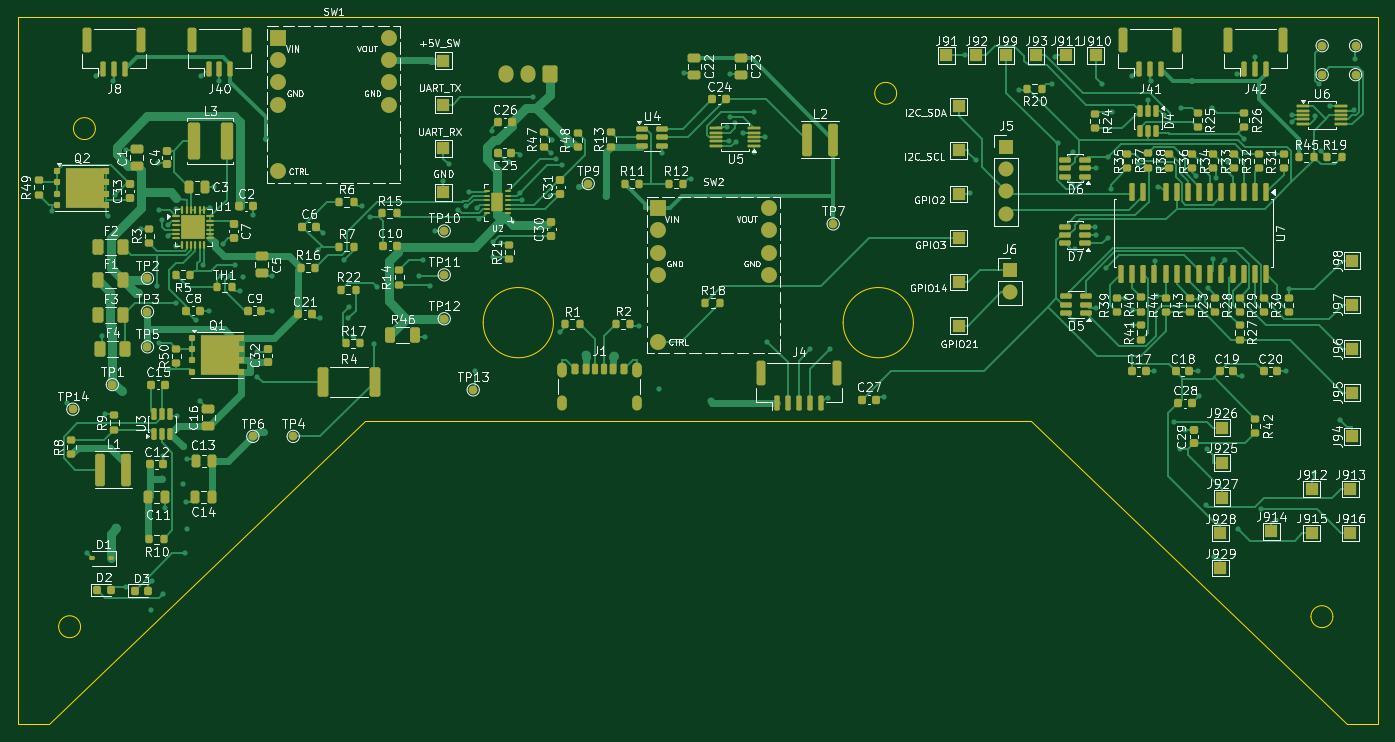
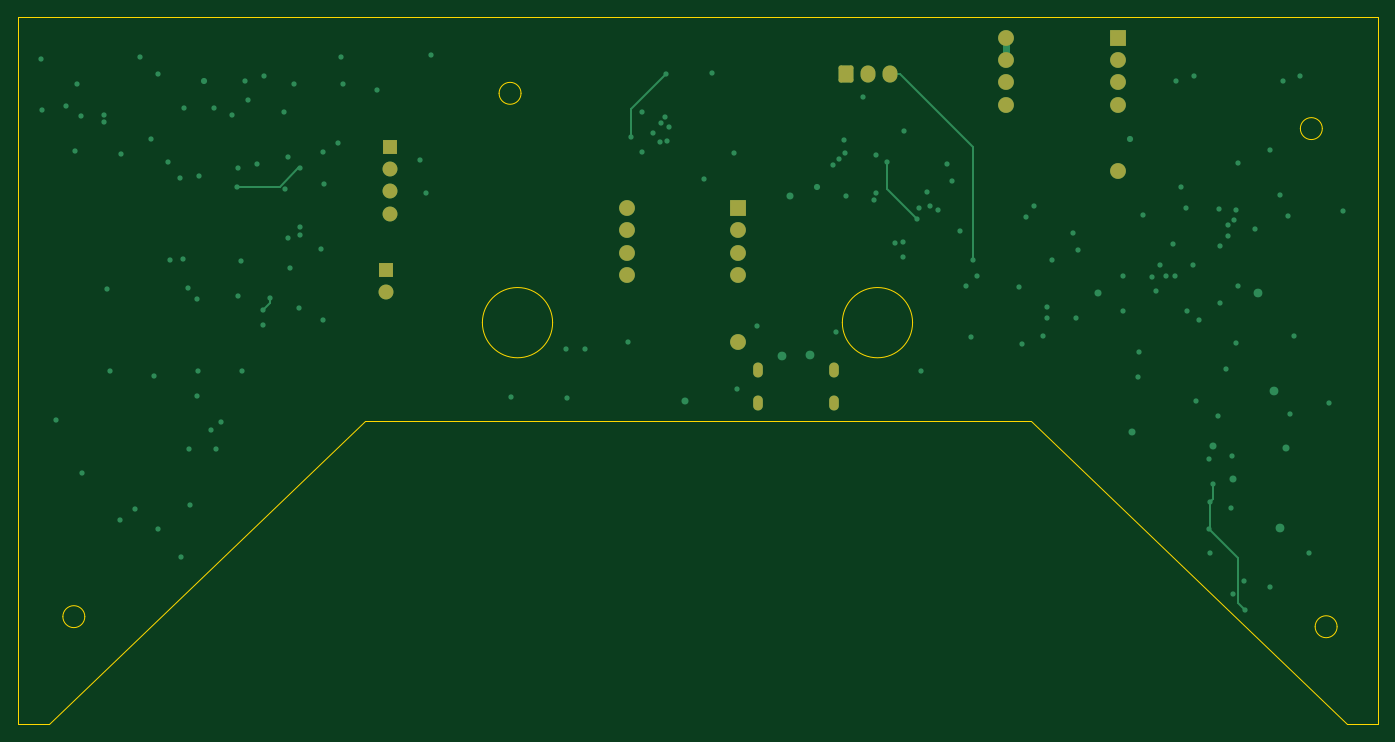
Circuit board: 9 layer files. Board 155.0 x 80.6 mm.
- bottom_copper: Daughterboard-B_Cu.gbl (10047 bytes)
- bottom_mask: Daughterboard-B_Mask.gbs (2172 bytes)
- paste: Daughterboard-B_Paste.gbp (458 bytes)
- bottom_silk: Daughterboard-B_Silkscreen.gbo (2182 bytes)
- outline: Daughterboard-Edge_Cuts.gm1 (1774 bytes)
- top_copper: Daughterboard-F_Cu.gtl (85623 bytes)
- top_mask: Daughterboard-F_Mask.gts (20029 bytes)
- paste: Daughterboard-F_Paste.gtp (17006 bytes)
- top_silk: Daughterboard-F_Silkscreen.gto (315237 bytes)

=== bottom_copper: Daughterboard-B_Cu.gbl (10047 bytes, source omitted) ===
=== bottom_mask: Daughterboard-B_Mask.gbs (2172 bytes, source withheld) ===
=== paste: Daughterboard-B_Paste.gbp ===
%TF.GenerationSoftware,KiCad,Pcbnew,10.0.3*%
%TF.CreationDate,2026-07-09T23:27:49-06:00*%
%TF.ProjectId,Daughterboard,44617567-6874-4657-9262-6f6172642e6b,rev?*%
%TF.SameCoordinates,Original*%
%TF.FileFunction,Paste,Bot*%
%TF.FilePolarity,Positive*%
%FSLAX46Y46*%
G04 Gerber Fmt 4.6, Leading zero omitted, Abs format (unit mm)*
G04 Created by KiCad (PCBNEW 10.0.3) date 2026-07-09 23:27:49*
%MOMM*%
%LPD*%
G01*
G04 APERTURE LIST*
G04 APERTURE END LIST*
M02*

=== bottom_silk: Daughterboard-B_Silkscreen.gbo (2182 bytes, source withheld) ===
=== outline: Daughterboard-Edge_Cuts.gm1 ===
%TF.GenerationSoftware,KiCad,Pcbnew,10.0.3*%
%TF.CreationDate,2026-07-09T23:27:49-06:00*%
%TF.ProjectId,Daughterboard,44617567-6874-4657-9262-6f6172642e6b,rev?*%
%TF.SameCoordinates,Original*%
%TF.FileFunction,Profile,NP*%
%FSLAX46Y46*%
G04 Gerber Fmt 4.6, Leading zero omitted, Abs format (unit mm)*
G04 Created by KiCad (PCBNEW 10.0.3) date 2026-07-09 23:27:49*
%MOMM*%
%LPD*%
G01*
G04 APERTURE LIST*
%TA.AperFunction,Profile*%
%ADD10C,0.150000*%
%TD*%
G04 APERTURE END LIST*
D10*
X10000000Y-10000000D02*
X10000000Y-90610446D01*
X10000000Y-90610446D02*
X13536051Y-90610446D01*
X13536051Y-90610446D02*
X49527298Y-56000000D01*
X17180971Y-79478679D02*
G75*
G02*
X14680971Y-79478679I-1250000J0D01*
G01*
X14680971Y-79478679D02*
G75*
G02*
X17180971Y-79478679I1250000J0D01*
G01*
X18866859Y-22741232D02*
G75*
G02*
X16366859Y-22741232I-1250000J0D01*
G01*
X16366859Y-22741232D02*
G75*
G02*
X18866859Y-22741232I1250000J0D01*
G01*
X49527298Y-56000000D02*
X125410841Y-56000000D01*
X71035697Y-44844737D02*
G75*
G02*
X63035697Y-44844737I-4000000J0D01*
G01*
X63035697Y-44844737D02*
G75*
G02*
X71035697Y-44844737I4000000J0D01*
G01*
X112035697Y-44844737D02*
G75*
G02*
X104035697Y-44844737I-4000000J0D01*
G01*
X104035697Y-44844737D02*
G75*
G02*
X112035697Y-44844737I4000000J0D01*
G01*
X110133408Y-18721661D02*
G75*
G02*
X107633408Y-18721661I-1250000J0D01*
G01*
X107633408Y-18721661D02*
G75*
G02*
X110133408Y-18721661I1250000J0D01*
G01*
X125410841Y-56000000D02*
X161402088Y-90610446D01*
X159819306Y-78330951D02*
G75*
G02*
X157319306Y-78330951I-1250000J0D01*
G01*
X157319306Y-78330951D02*
G75*
G02*
X159819306Y-78330951I1250000J0D01*
G01*
X161402088Y-90610446D02*
X164970425Y-90610446D01*
X164970425Y-10000000D02*
X10000000Y-10000000D01*
X164970425Y-90610446D02*
X164970425Y-10000000D01*
M02*

=== top_copper: Daughterboard-F_Cu.gtl (85623 bytes, source omitted) ===
=== top_mask: Daughterboard-F_Mask.gts (20029 bytes, source omitted) ===
=== paste: Daughterboard-F_Paste.gtp (17006 bytes, source omitted) ===
=== top_silk: Daughterboard-F_Silkscreen.gto (315237 bytes, source omitted) ===
